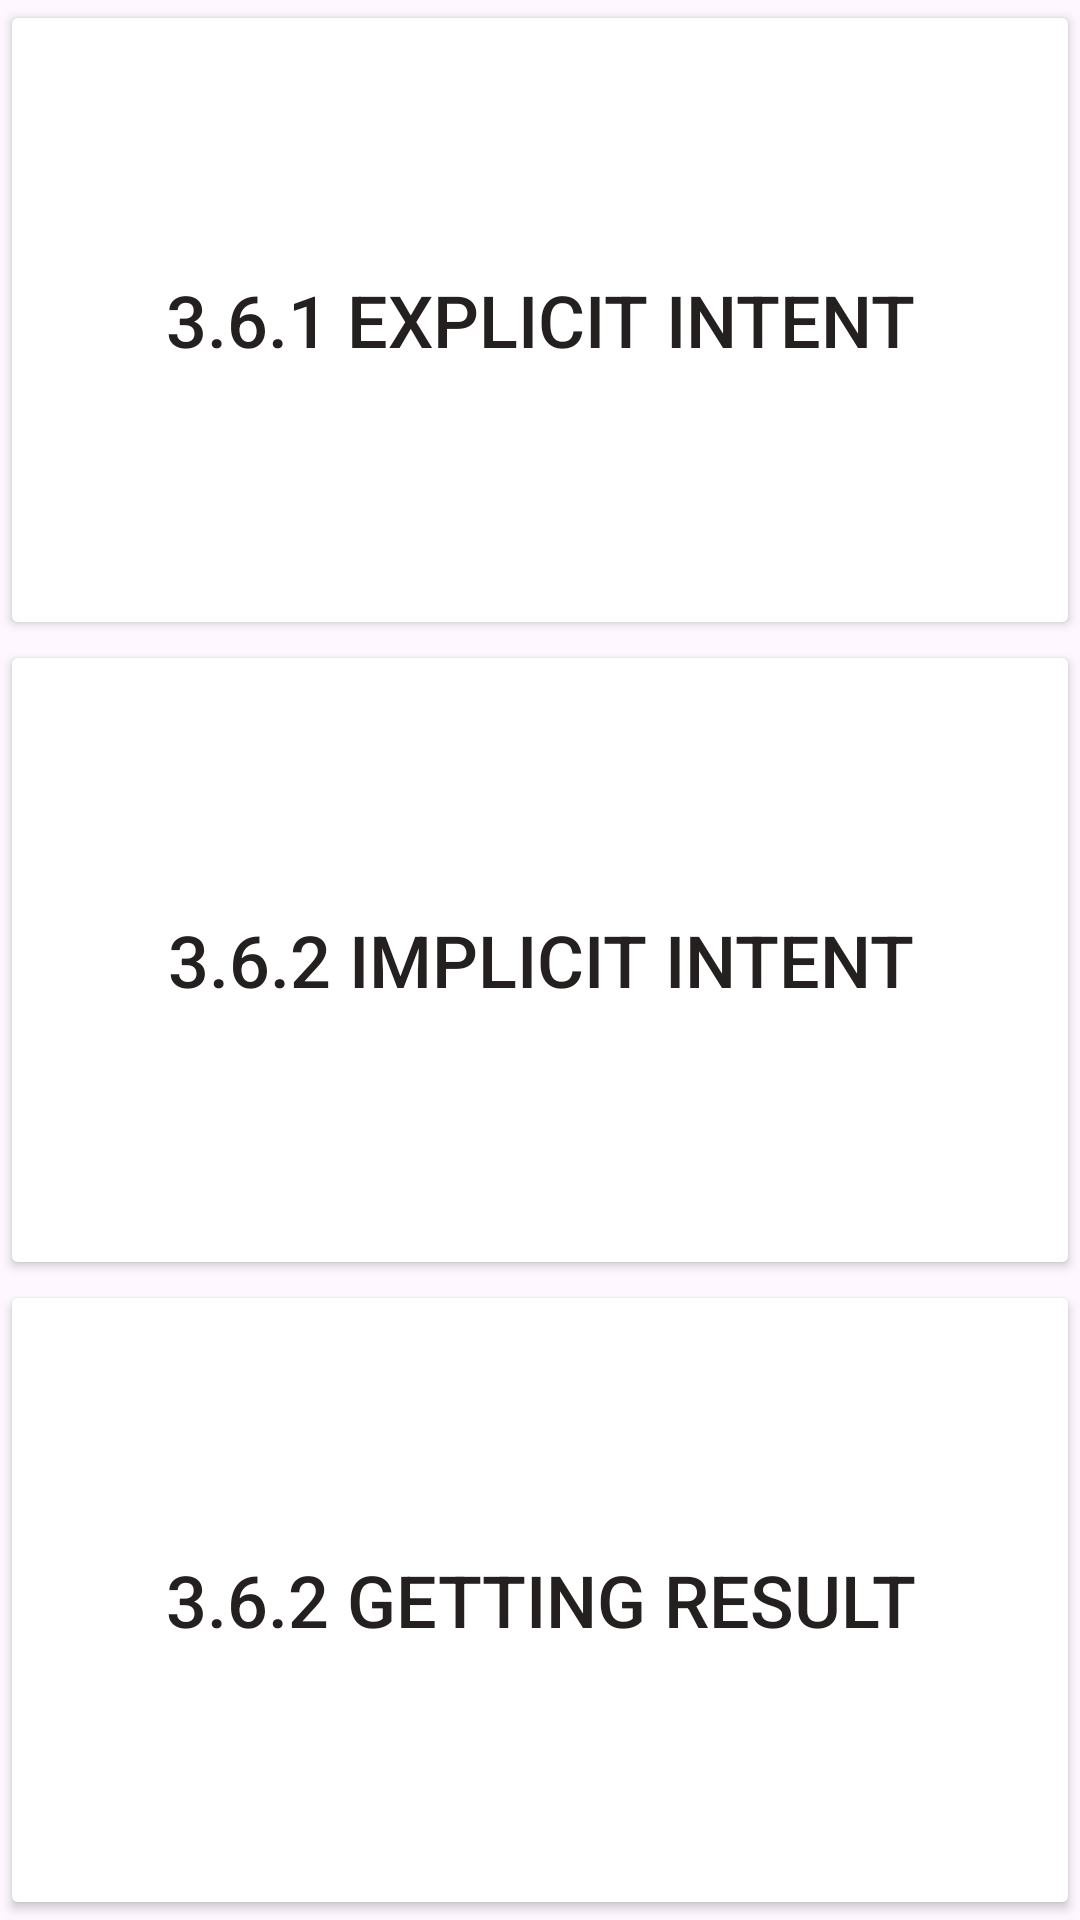

This screen was rendered from an Android layout file. Write that file and the resources it references.
<!-- AndroidManifest.xml: application theme Theme.Chương4 -->
<!-- res/layout/layout_intent.xml -->
<?xml version="1.0" encoding="utf-8"?>
<LinearLayout xmlns:android="http://schemas.android.com/apk/res/android"
    android:layout_width="match_parent"
    android:layout_height="match_parent"
    android:weightSum="3"
    android:orientation="vertical">


    <LinearLayout
        android:layout_width="match_parent"
        android:layout_height="match_parent"
        android:layout_weight="1"
        android:orientation="vertical">

        <Button
            android:id="@+id/btnEcp"
            android:layout_width="match_parent"
            android:layout_height="match_parent"
            android:backgroundTint="@color/white"
            android:textColor="#252020"
            android:textSize="24sp"
            android:text="3.6.1 Explicit Intent" />
    </LinearLayout>

    <LinearLayout
        android:layout_width="match_parent"
        android:layout_height="match_parent"
        android:layout_weight="1"

        android:orientation="vertical">

        <Button
            android:id="@+id/btnIm"
            android:layout_width="match_parent"
            android:layout_height="match_parent"
            android:backgroundTint="@color/white"
            android:textColor="#252020"
            android:textSize="24sp"
            android:text="3.6.2 Implicit Intent" />
    </LinearLayout>

    <LinearLayout
        android:layout_width="match_parent"
        android:layout_height="match_parent"
        android:layout_weight="1"

        android:orientation="vertical">

        <Button
            android:id="@+id/btnRes"
            android:layout_width="match_parent"
            android:layout_height="match_parent"
            android:backgroundTint="@color/white"
            android:textColor="#252020"
            android:textSize="24sp"
            android:text="3.6.2 Getting Result" />
    </LinearLayout>
</LinearLayout>
<!-- resources referenced by this layout -->
<resources>
  <color name="white">#FFFFFFFF</color>
  <style name="Theme.Chương4" parent="Base.Theme.Chương4" />
  <style name="Base.Theme.Chương4" parent="Theme.Material3.DayNight.NoActionBar">
          
          
      </style>
</resources>
